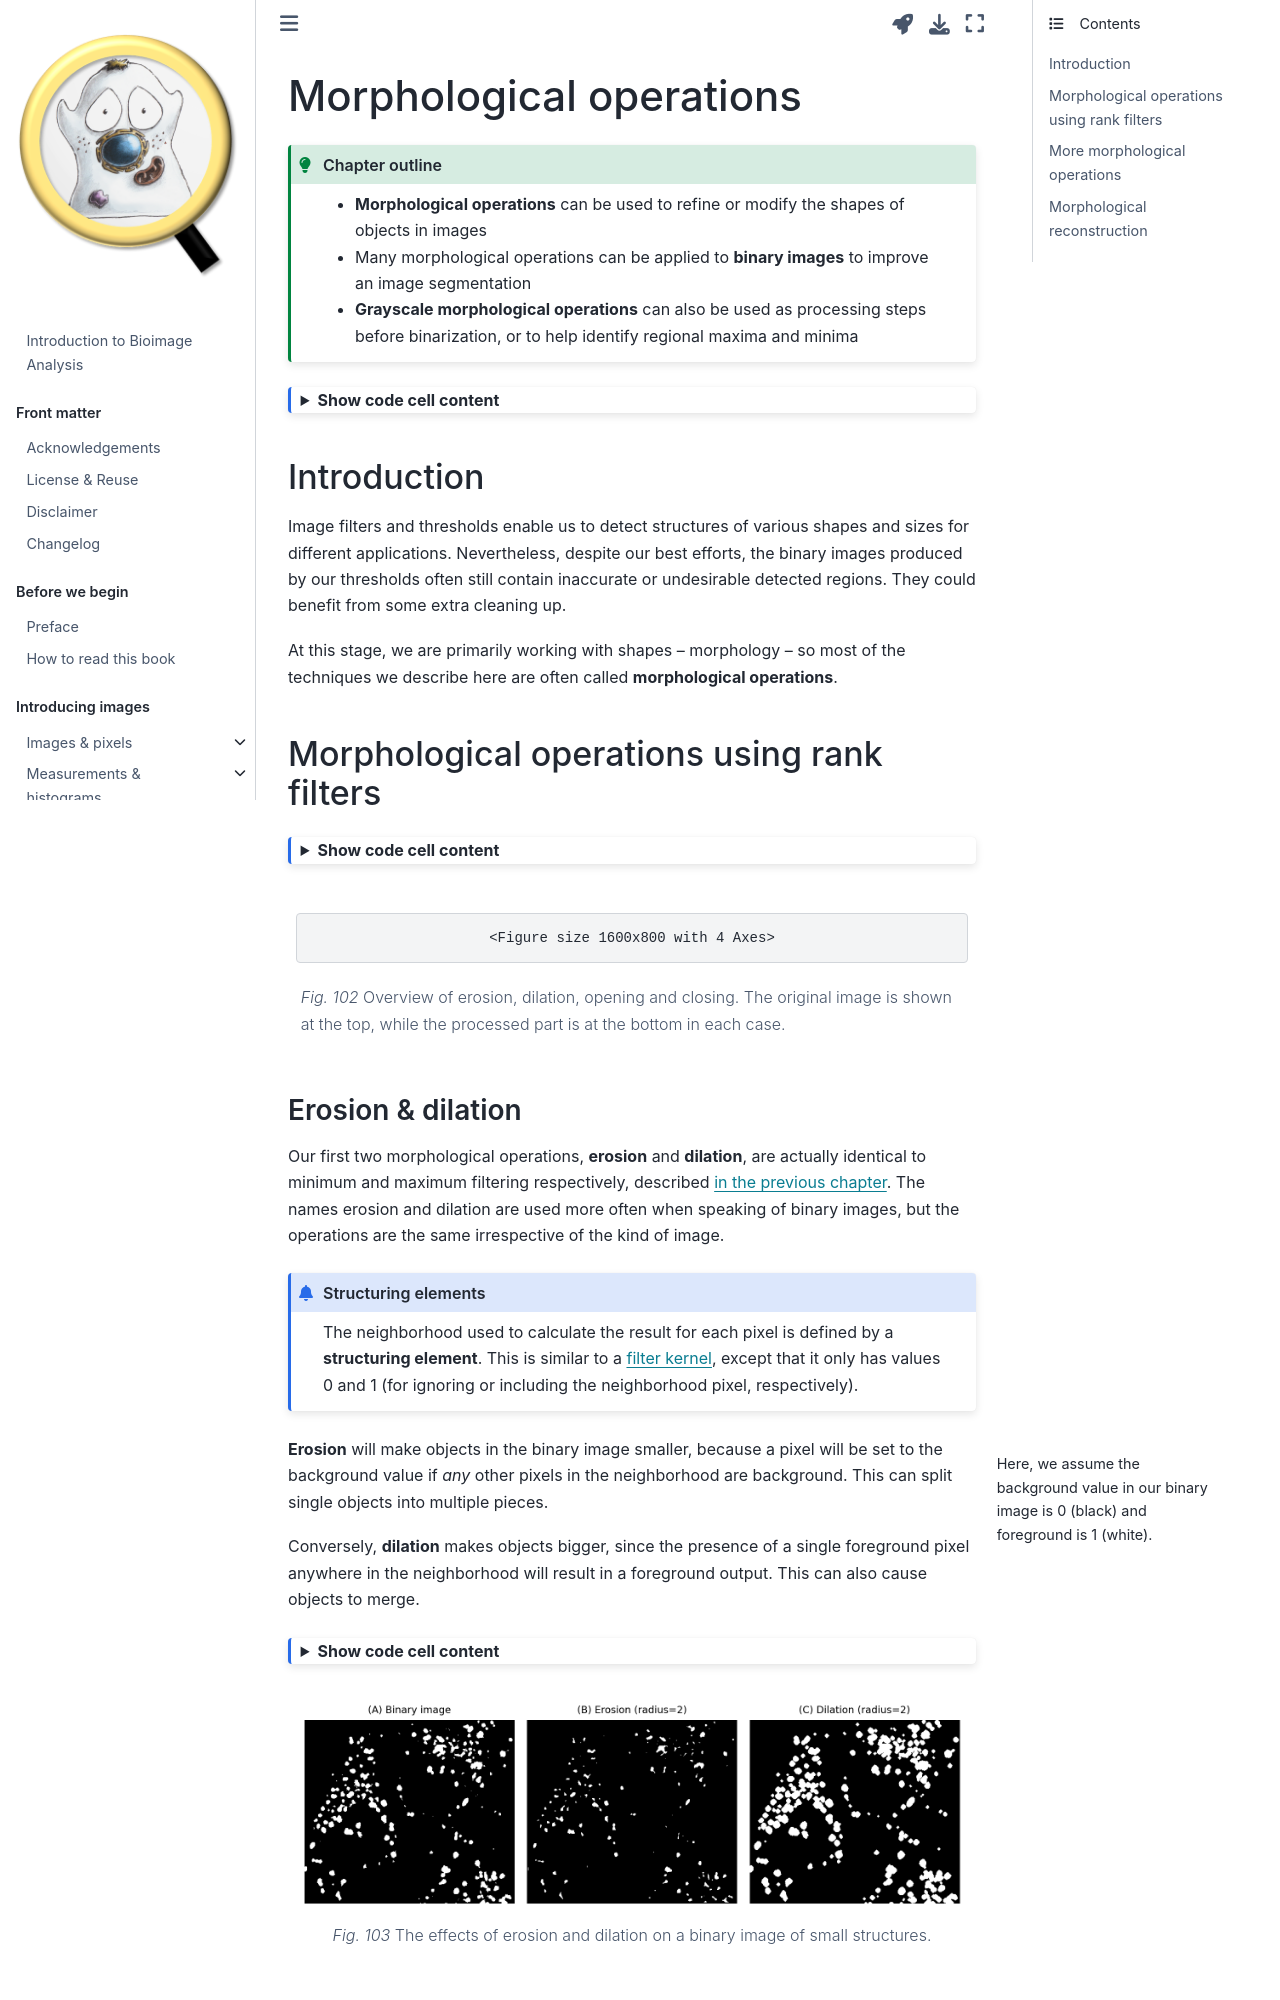

repository: bioimagebook/bioimagebook.github.io · page: chapters/2-processing/5-morph/morph.html · generator: jekyll

---
jupytext:
  formats: md:myst
  text_representation:
    extension: .md
    format_name: myst
    format_version: 0.13
    jupytext_version: 1.11.5
kernelspec:
  display_name: Python 3
  language: python
  name: python3
---

(chap_binary)=
(chap_morph)=
# Morphological operations

:::{admonition} Chapter outline
:class: tip

* **Morphological operations** can be used to refine or modify the shapes of objects in images
* Many morphological operations can be applied to **binary images** to improve an image segmentation
* **Grayscale morphological operations** can also be used as processing steps before binarization, or to help identify regional maxima and minima
:::

```{code-cell} ipython3
:tags: [hide-cell, thebe-init]

%load_ext autoreload
%autoreload 2

# Default imports
import sys
sys.path.append('../../../')
from helpers import *
from matplotlib import pyplot as plt
from myst_nb import glue
import numpy as np
from scipy import ndimage
```

## Introduction

Image filters and thresholds enable us to detect structures of various shapes and sizes for different applications.
Nevertheless, despite our best efforts, the binary images produced by our thresholds often still contain inaccurate or undesirable detected regions.
They could benefit from some extra cleaning up.

At this stage, we are primarily working with shapes -- morphology -- so most of the techniques we describe here are often called **morphological operations**.

+++

## Morphological operations using rank filters

```{code-cell} ipython3
:tags: [hide-cell, remove-output]

"""
Show morphological operations.

Note that, as a habit, I use 'bw_' at the beginning of variable names for
variables that are really binary (black/white) images to identify these
from other images, for which I use 'im_'.
"""

def create_disk(radius: int):
    """
    Create a circular structuring element.
    This is essentially the binary/morphological equivalent the filter kernel.
    """
    r = radius
    x = np.arange(-r, r+1)
    y = np.arange(-r, r+1)
    y, x = np.meshgrid(x, x)
    return x*x + y*y <= r*r

# Create structuring element
radius = 2
strel = create_disk(radius)

# Erode, dilate, open & close the corresponding images
# Use > 0 when reading to ensure they are binary ('bool') arrays,
# not 8-bit images that happen to just have two values in them.
bw_erode = load_image('images/morph_erode.png') > 0
bw_eroded = ndimage.binary_erosion(bw_erode, structure=strel)

bw_dilate = load_image('images/morph_dilate.png') > 0
bw_dilated = ndimage.binary_dilation(bw_dilate, structure=strel)

bw_open = load_image('images/morph_open.png') > 0
bw_opened = ndimage.binary_opening(bw_open, structure=strel)

bw_close = load_image('images/morph_close.png') > 0
bw_closed = ndimage.binary_closing(bw_close, structure=strel)

# Show original concatenated with the filtered images
fig = create_figure(figsize=(8, 4))

show_image(np.vstack((bw_erode, bw_eroded)), title="(A) Erosion", pos=141)
show_image(np.vstack((bw_dilate, bw_dilated)), title="(B) Dilation", pos=142)
show_image(np.vstack((bw_open, bw_opened)), title="(C) Opening", pos=143)
show_image(np.vstack((bw_close, bw_closed)), title="(D) Closing", pos=144)
glue_fig('fig_erode_dilate_open', fig)
```

```{glue:figure} fig_erode_dilate_open
---
align: center
name: fig-erode_dilate_open
---
Overview of erosion, dilation, opening and closing.
The original image is shown at the top, while the processed part is at the bottom in each case.
```
